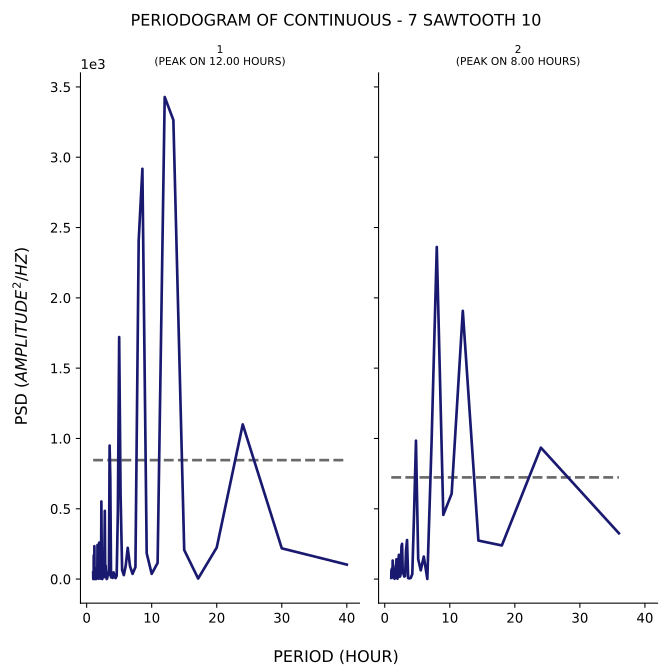

Values plotted in this chart, from the file beside it:
test, period, psd
1, 40.0, 103.1
1, 30.0, 218.8
1, 24.0, 1100
1, 20.0, 224.4
1, 17.14, 4.091
1, 15.0, 206.9
1, 13.33, 3264
1, 12.0, 3428
1, 10.91, 114.8
1, 10.0, 37.28
1, 9.231, 183.8
1, 8.571, 2918
1, 8.0, 2408
1, 7.5, 85.5
1, 7.059, 36.92
1, 6.667, 91.6
1, 6.316, 222.2
1, 6.0, 92.17
1, 5.714, 28.21
1, 5.455, 64.82
1, 5.217, 601.6
1, 5.0, 1721
1, 4.8, 486.7
1, 4.615, 23.36
1, 4.444, 6.759
1, 4.286, 23.96
1, 4.138, 48.05
1, 4.0, 8.551
1, 3.871, 11.68
1, 3.75, 12.63
1, 3.636, 719.7
1, 3.529, 949.5
1, 3.429, 65.25
1, 3.333, 26.28
1, 3.243, 45.26
1, 3.158, 4.761
1, 3.077, 0.7593
1, 3.0, 23.48
1, 2.927, 95.23
1, 2.857, 41.37
1, 2.791, 485.2
1, 2.727, 194.1
1, 2.667, 13.4
1, 2.609, 47.28
1, 2.553, 36.81
1, 2.5, 26.4
1, 2.449, 7.192
1, 2.4, 0.5256
1, 2.353, 10.1
1, 2.308, 254.7
1, 2.264, 551.9
1, 2.222, 114.7
1, 2.182, 17.01
1, 2.143, 3.263
1, 2.105, 10.51
1, 2.069, 16.94
1, 2.034, 20.35
1, 2.0, 5.075
1, 1.967, 6.84
1, 1.935, 260.1
... 129 more rows
